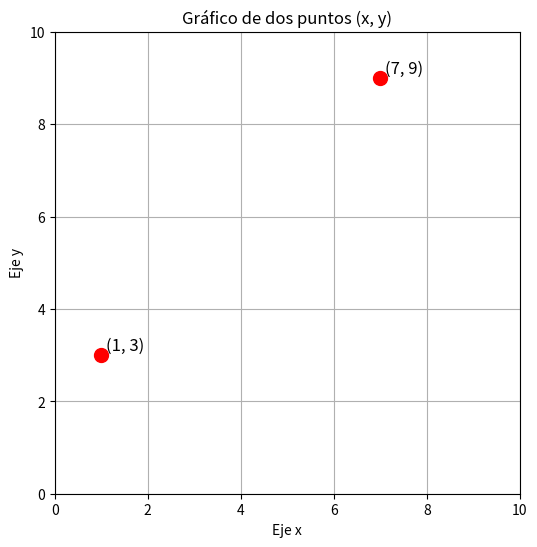

This chart was generated by the following Python code:
import matplotlib.pyplot as plt

# Coordenadas
x = [1, 7]
y = [3, 9]

plt.figure(figsize=(6, 6))
plt.plot(x, y, 'ro', markersize=10)

# Etiquetas sobre los puntos
plt.text(x[0] + 0.1, y[0] + 0.1, f"({x[0]}, {y[0]})", fontsize=12)
plt.text(x[1] + 0.1, y[1] + 0.1, f"({x[1]}, {y[1]})", fontsize=12)

plt.title("Gráfico de dos puntos (x, y)")
plt.xlabel("Eje x")
plt.ylabel("Eje y")

plt.xlim(0, 10)
plt.ylim(0, 10)

# Cuadrícula
plt.grid(True)

# Mostrar gráfica
plt.show()
